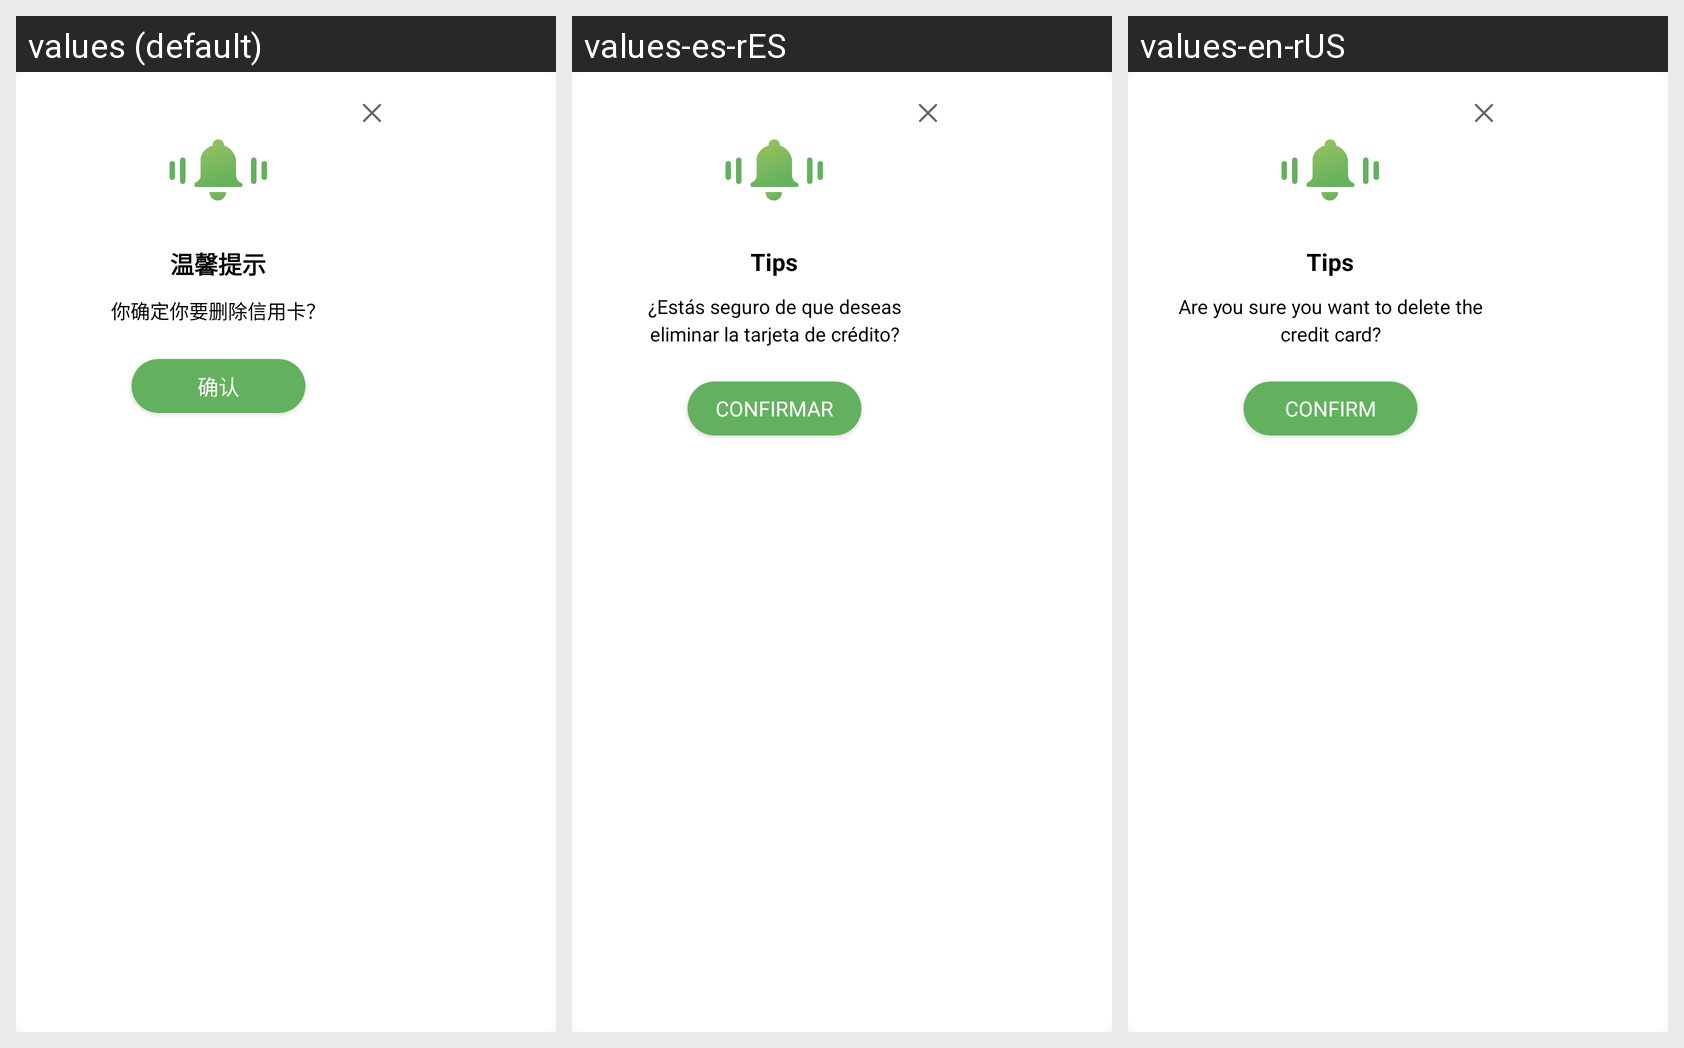

Strings drawn on this Android screen and how each of the app's shown locales translates them:
Android screen res/layout/view_delete_credit.xml rendered under 3 locales, left to right: values (default), values-es-rES, values-en-rUS. Device: Nexus 5 (rendered at 1080×1920; each locale shown at half size, 540×960, under a caption strip naming it); theme AppTheme.
Strings drawn on this screen, with the default value and each locale's value (text and hints the layout hard-codes, and strings that could not be matched under every locale, appear in the picture but are not listed):

Tips
  values: 温馨提示
  values-es-rES: Tips
  values-en-rUS: Tips

deleteTips
  values: 你确定你要删除信用卡？
  values-es-rES: ¿Estás seguro de que deseas eliminar la tarjeta de crédito?
  values-en-rUS: Are you sure you want to delete the credit card?

confirms
  values: 确认
  values-es-rES: CONFIRMAR
  values-en-rUS: CONFIRM
